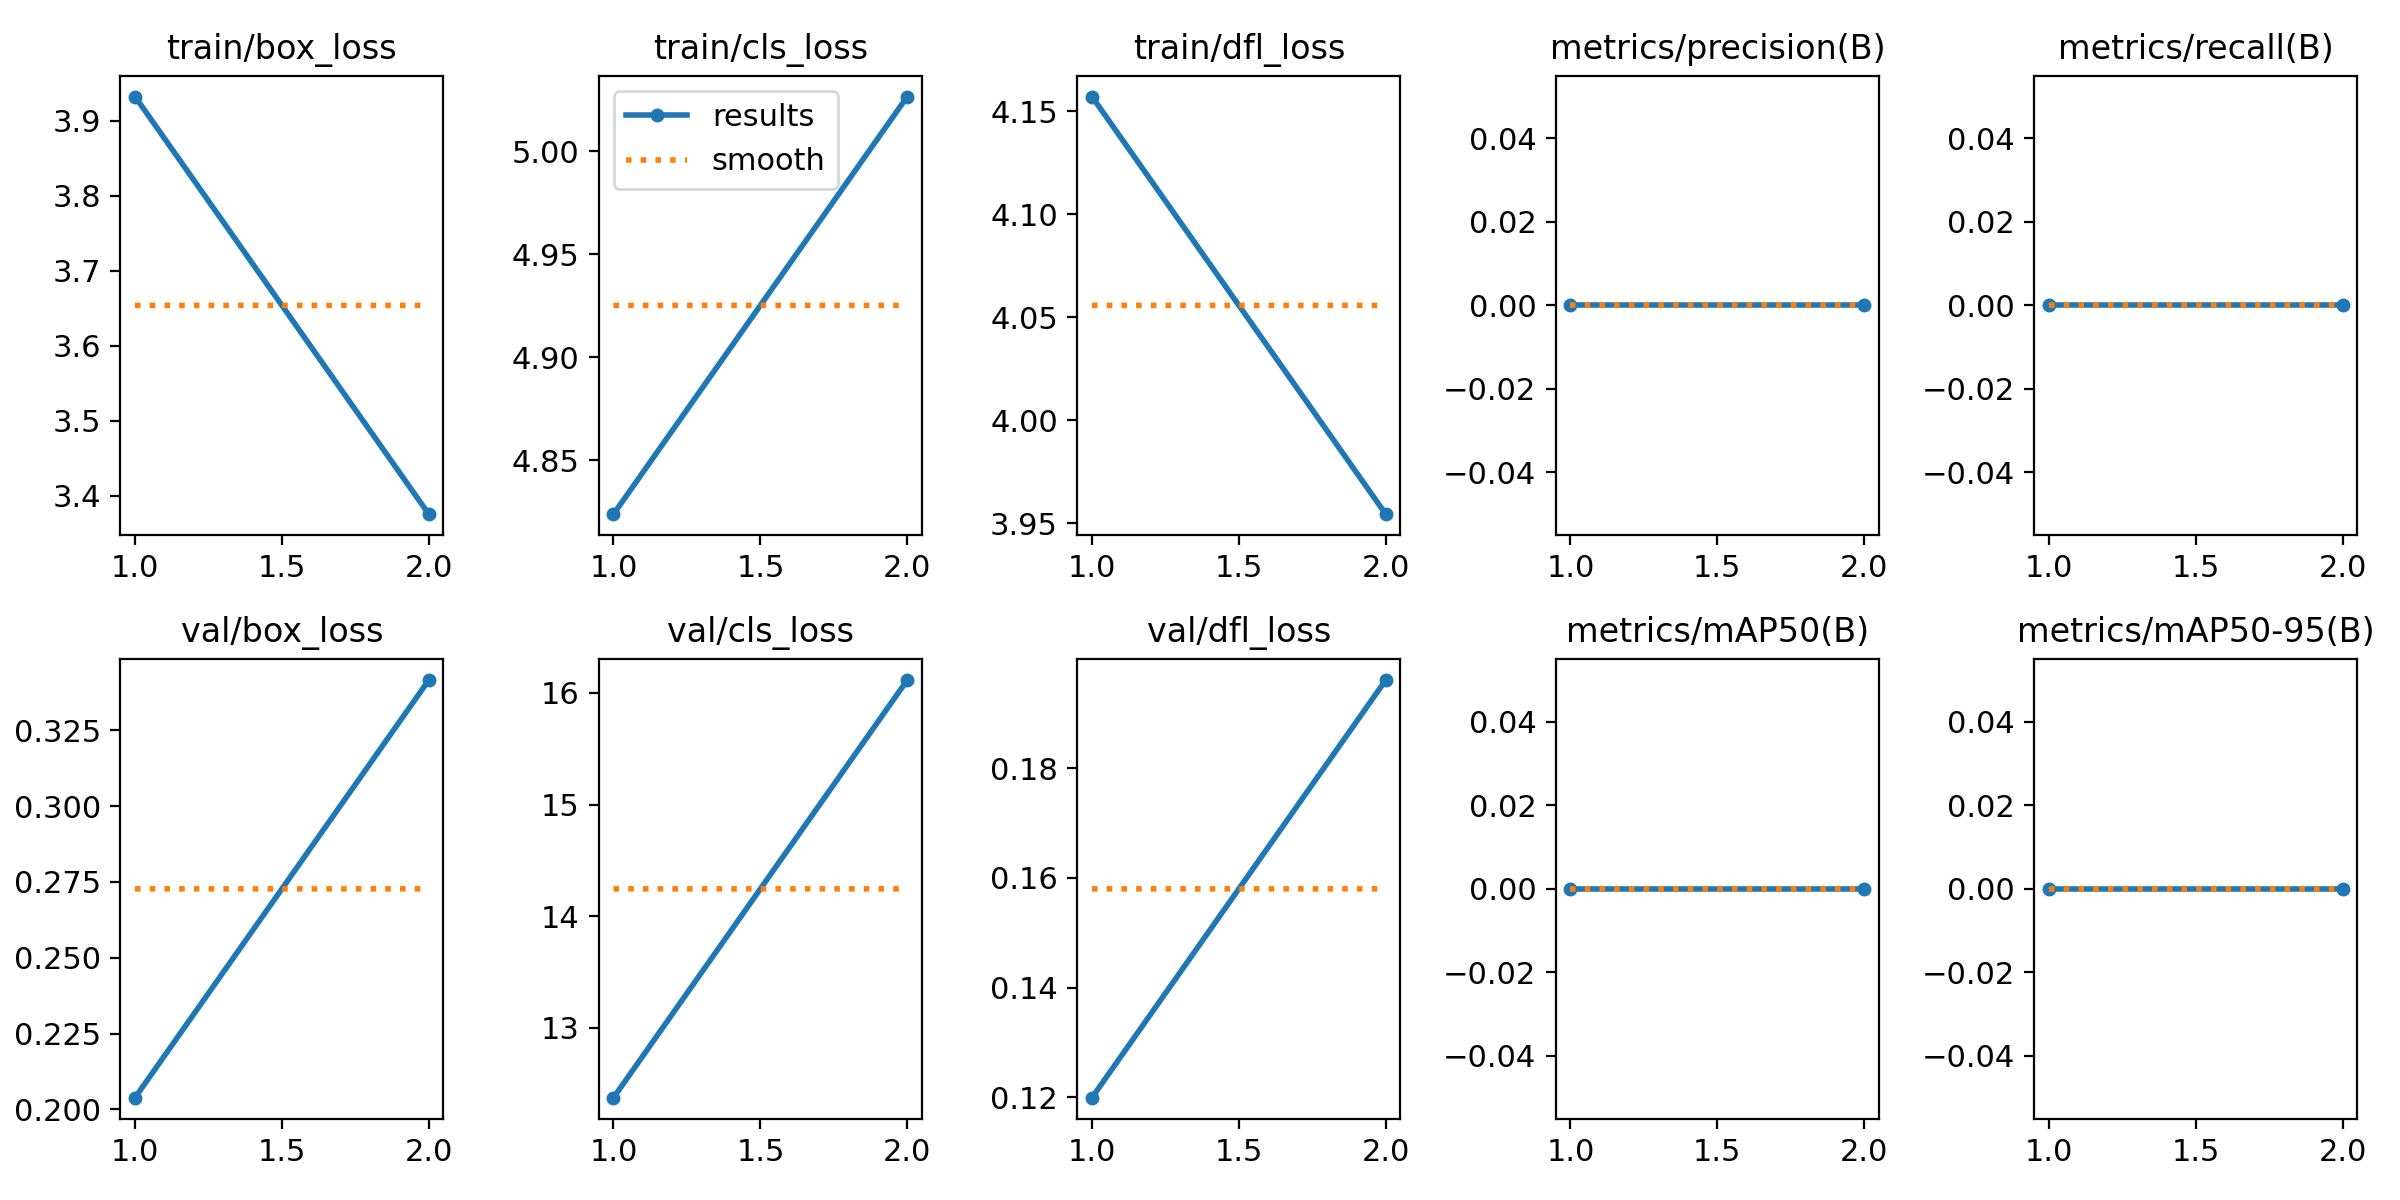

The file beside this chart, header and first rows:
epoch, train/box_loss, train/cls_loss, train/dfl_loss, metrics/precision(B), metrics/recall(B), metrics/mAP50(B), metrics/mAP50-95(B), val/box_loss, val/cls_loss, val/dfl_loss, lr/pg0, lr/pg1, lr/pg2
1, 3.932, 4.824, 4.157, 0, 0, 0, 0, 0.2039, 12.38, 0.1199, 0.0004126, 0.0004126, 0.0004126
2, 3.376, 5.027, 3.954, 0, 0, 0, 0, 0.3416, 16.12, 0.1961, 0.0004188, 0.0004188, 0.0004188
